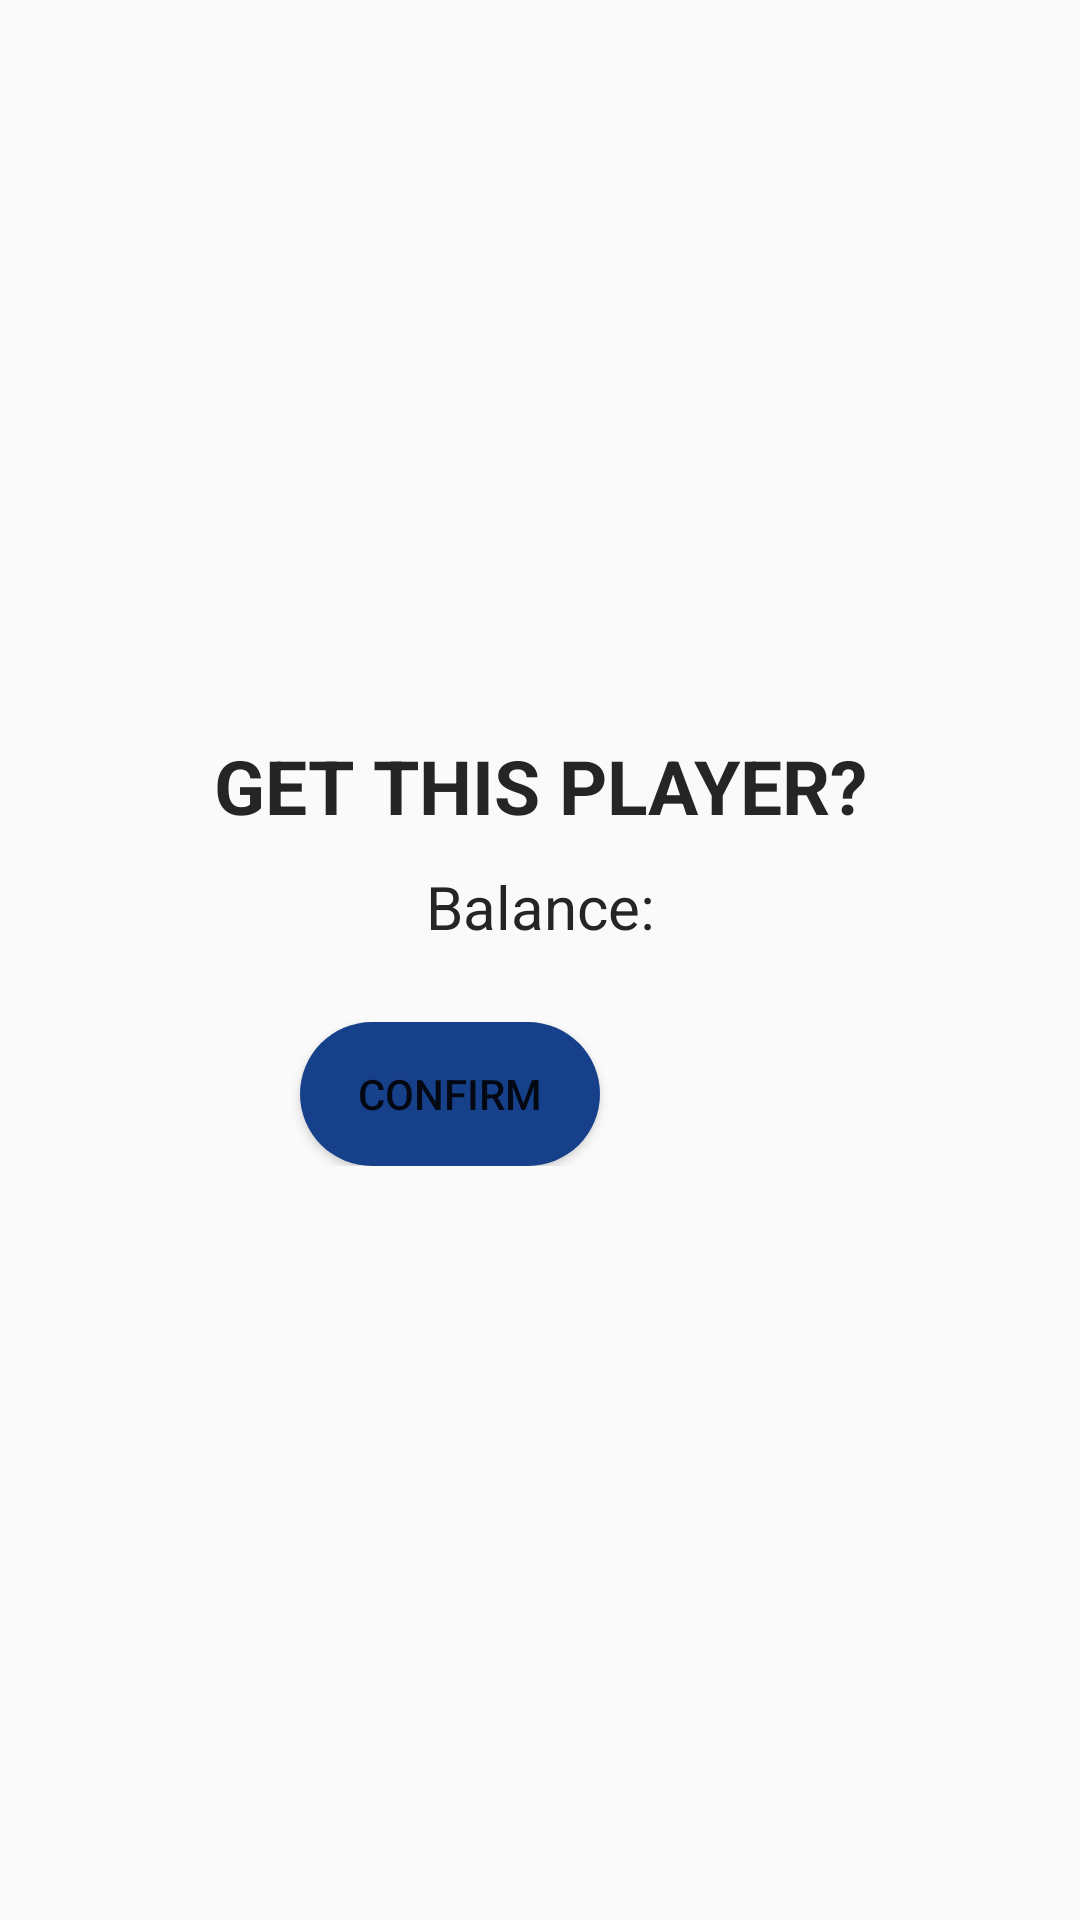

Android layout source for this screen:
<!-- AndroidManifest.xml: application theme Theme.DrawerSliding -->
<!-- res/layout/popupview.xml -->
<?xml version="1.0" encoding="utf-8"?>
<LinearLayout xmlns:android="http://schemas.android.com/apk/res/android"
    xmlns:app="http://schemas.android.com/apk/res-auto"
    xmlns:tools="http://schemas.android.com/tools"
    android:id="@+id/container"
    android:layout_width="350dp"
    android:layout_height="200dp"
    android:gravity="center"

    android:orientation="vertical"
    android:background="@drawable/teampopup"
    android:padding="5dp"
    android:layout_gravity="center">


    <LinearLayout
        android:background="@drawable/teampopup"
        android:layout_width="match_parent"
        android:layout_height="180dp"
        android:layout_marginTop="30dp"
        android:orientation="vertical">

        <TextView
            android:id="@+id/getwho"
            android:layout_width="match_parent"
            android:layout_height="wrap_content"
            android:gravity="center"
            android:text="GET THIS PLAYER?"
            android:textColor="@color/black"
            android:textSize="25dp"
            android:textStyle="bold" />

        <TextView
            android:id="@+id/showbalance"
            android:layout_width="match_parent"
            android:layout_height="wrap_content"
            android:layout_marginTop="10dp"
            android:gravity="center"
            android:text="Balance:"
            android:textColor="@color/black"
            android:textSize="20dp" />

        <LinearLayout
            android:layout_width="match_parent"
            android:layout_height="wrap_content"
            android:layout_marginTop="25dp"

            android:orientation="horizontal">


            <Button

                android:id="@+id/confirmButton"
                android:layout_width="100dp"
                android:layout_height="wrap_content"
                android:layout_marginLeft="95dp"

                android:background="@drawable/button"

                android:text="Confirm" />

        </LinearLayout>


    </LinearLayout>

</LinearLayout>
<!-- resources referenced by this layout -->
<resources>
  <color name="black">#252525</color>
  <!-- drawable button (drawable) -->
  <?xml version="1.0" encoding="utf-8"?>
  <shape xmlns:android="http://schemas.android.com/apk/res/android">
      <solid android:color="@color/NBAblue" />
      <corners android:radius="30dp"/>
  </shape>
  <style name="Theme.DrawerSliding" parent="Theme.MaterialComponents.DayNight.NoActionBar.Bridge">
          
          <item name="colorPrimary">@color/purple_500</item>
          <item name="colorPrimaryVariant">@color/purple_700</item>
          <item name="colorOnPrimary">@color/white</item>
          
          <item name="colorSecondary">@color/teal_200</item>
          <item name="colorSecondaryVariant">@color/teal_700</item>
          <item name="colorOnSecondary">@color/black</item>
          
          <item name="android:statusBarColor" tools:targetApi="l">?attr/colorPrimaryVariant</item>
          
      </style>
  <color name="NBAblue">#17408B</color>
  <color name="purple_500">#FF6200EE</color>
  <color name="purple_700">#FF3700B3</color>
  <color name="white">#FFFFFFFF</color>
  <color name="teal_200">#FF03DAC5</color>
  <color name="teal_700">#FF018786</color>
</resources>
